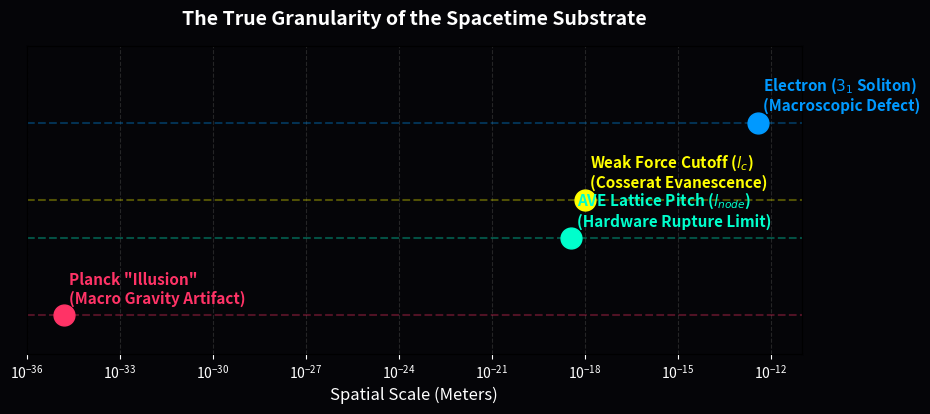

The matplotlib source for this figure:
import numpy as np
import matplotlib.pyplot as plt
import os

OUTPUT_DIR = "manuscript/chapters/01_discrete_amorphous_manifold/simulations"
os.makedirs(OUTPUT_DIR, exist_ok=True)

def simulate_action_scale():
    print("Simulating True Hardware Action Scale...")
    scales = [1.6e-35, 3.74e-19, 1e-18, 3.86e-13]
    labels = ['Planck "Illusion"\n(Macro Gravity Artifact)', 'AVE Lattice Pitch ($l_{node}$)\n(Hardware Rupture Limit)', 'Weak Force Cutoff ($l_c$)\n(Cosserat Evanescence)', 'Electron ($3_1$ Soliton)\n(Macroscopic Defect)']
    
    fig, ax = plt.subplots(figsize=(10, 4), dpi=150)
    fig.patch.set_facecolor('#050508'); ax.set_facecolor('#050508')
    y_pos = [1, 2, 2.5, 3.5]
    colors = ['#ff3366', '#00ffcc', '#ffff00', '#0099ff']
    
    for i in range(4):
        ax.plot(scales[i], y_pos[i], marker='o', markersize=15, color=colors[i])
        ax.axhline(y_pos[i], color=colors[i], alpha=0.3, linestyle='--')
        ax.text(scales[i] * 1.5, y_pos[i] + 0.15, labels[i], color=colors[i], fontsize=11, weight='bold')

    ax.set_xscale('log'); ax.set_xlim(1e-36, 1e-11); ax.set_ylim(0.5, 4.5); ax.set_yticks([])
    ax.set_xlabel('Spatial Scale (Meters)', color='white', fontsize=12)
    ax.set_title('The True Granularity of the Spacetime Substrate', color='white', fontsize=14, weight='bold', pad=15)
    ax.grid(True, which="major", ls="--", color='#333333', alpha=0.7); ax.tick_params(axis='x', colors='white')
    
    filepath = os.path.join(OUTPUT_DIR, "hardware_action_scale.png")
    plt.savefig(filepath, facecolor=fig.get_facecolor(), bbox_inches='tight'); plt.close(); print(f"Saved: {filepath}")

if __name__ == "__main__": simulate_action_scale()
